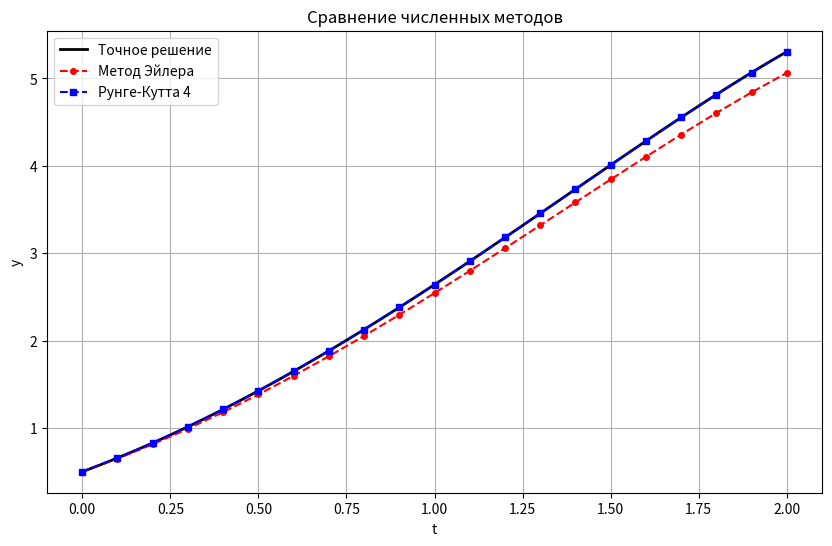
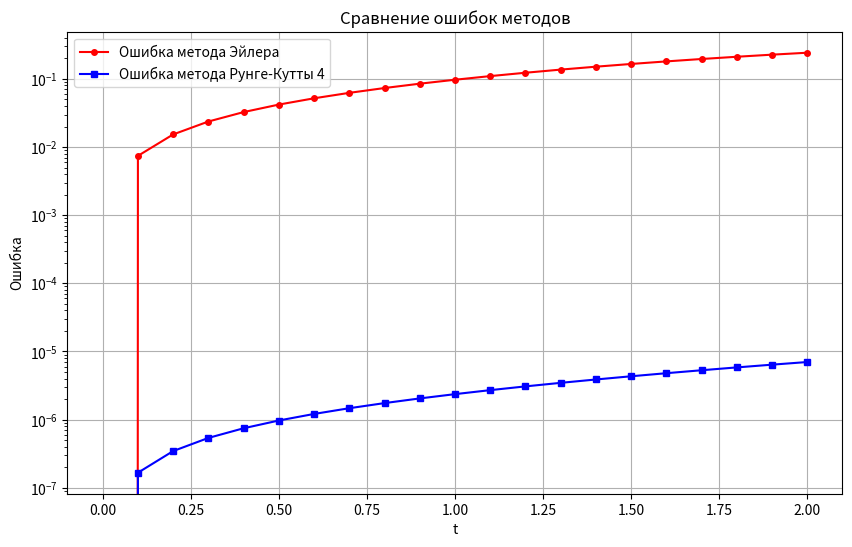

Generate these figures, in order, with matplotlib:
import numpy as np
import matplotlib.pyplot as plt
import os

os.makedirs('images', exist_ok=True)

def exact_solution(t):
    return (t + 1)**2 - 0.5 * np.exp(t)

def f(t, y):
    return y - t**2 + 1

def euler_method(f, t0, y0, h, n):
    t = np.zeros(n+1)
    y = np.zeros(n+1)
    t[0] = t0
    y[0] = y0
    for i in range(n):
        t[i+1] = t[i] + h
        y[i+1] = y[i] + h * f(t[i], y[i])
    return t, y

def runge_kutta_4(f, t0, y0, h, n):
    t = np.zeros(n+1)
    y = np.zeros(n+1)
    t[0] = t0
    y[0] = y0
    for i in range(n):
        t[i+1] = t[i] + h
        k1 = f(t[i], y[i])
        k2 = f(t[i] + h/2, y[i] + h/2 * k1)
        k3 = f(t[i] + h/2, y[i] + h/2 * k2)
        k4 = f(t[i] + h, y[i] + h * k3)
        y[i+1] = y[i] + h/6 * (k1 + 2*k2 + 2*k3 + k4)
    return t, y

t0 = 0
y0 = 0.5
h = 0.1
n = 20

t_exact = np.linspace(0, 2, 100)
y_exact = exact_solution(t_exact)
t_euler, y_euler = euler_method(f, t0, y0, h, n)
t_rk4, y_rk4 = runge_kutta_4(f, t0, y0, h, n)

# График 1: сравнение методов
plt.figure(figsize=(10, 6))
plt.plot(t_exact, y_exact, 'k-', label='Точное решение', linewidth=2)
plt.plot(t_euler, y_euler, 'ro--', label='Метод Эйлера', linewidth=1.5, markersize=4)
plt.plot(t_rk4, y_rk4, 'bs--', label='Рунге-Кутта 4', linewidth=1.5, markersize=4)
plt.xlabel('t')
plt.ylabel('y')
plt.title('Сравнение численных методов')
plt.legend()
plt.grid(True)
plt.savefig('images/comparison.png', dpi=150, bbox_inches='tight')
plt.close()

# График 2: ошибка
y_exact_at_points = exact_solution(t_euler)
error_euler = np.abs(y_euler - y_exact_at_points)
error_rk4 = np.abs(y_rk4 - y_exact_at_points)

plt.figure(figsize=(10, 6))
plt.semilogy(t_euler, error_euler, 'ro-', label='Ошибка метода Эйлера', linewidth=1.5, markersize=4)
plt.semilogy(t_rk4, error_rk4, 'bs-', label='Ошибка метода Рунге-Кутты 4', linewidth=1.5, markersize=4)
plt.xlabel('t')
plt.ylabel('Ошибка')
plt.title('Сравнение ошибок методов')
plt.legend()
plt.grid(True)
plt.savefig('images/error.png', dpi=150, bbox_inches='tight')
plt.close()

print("Готово! images/comparison.png и images/error.png созданы.")
